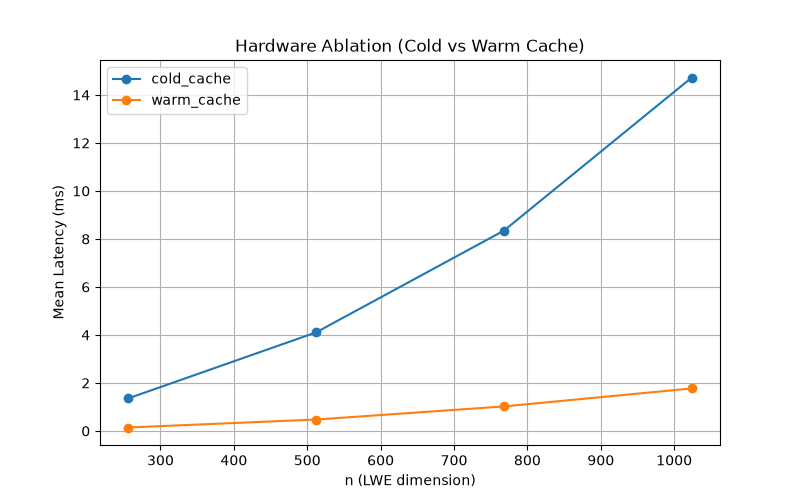

The table this chart was drawn from, first rows:
mode, n, mean_ms
cold_cache, 256, 1.356
warm_cache, 256, 0.1436
cold_cache, 512, 4.106
warm_cache, 512, 0.4752
cold_cache, 768, 8.348
warm_cache, 768, 1.021
cold_cache, 1024, 14.73
warm_cache, 1024, 1.772
